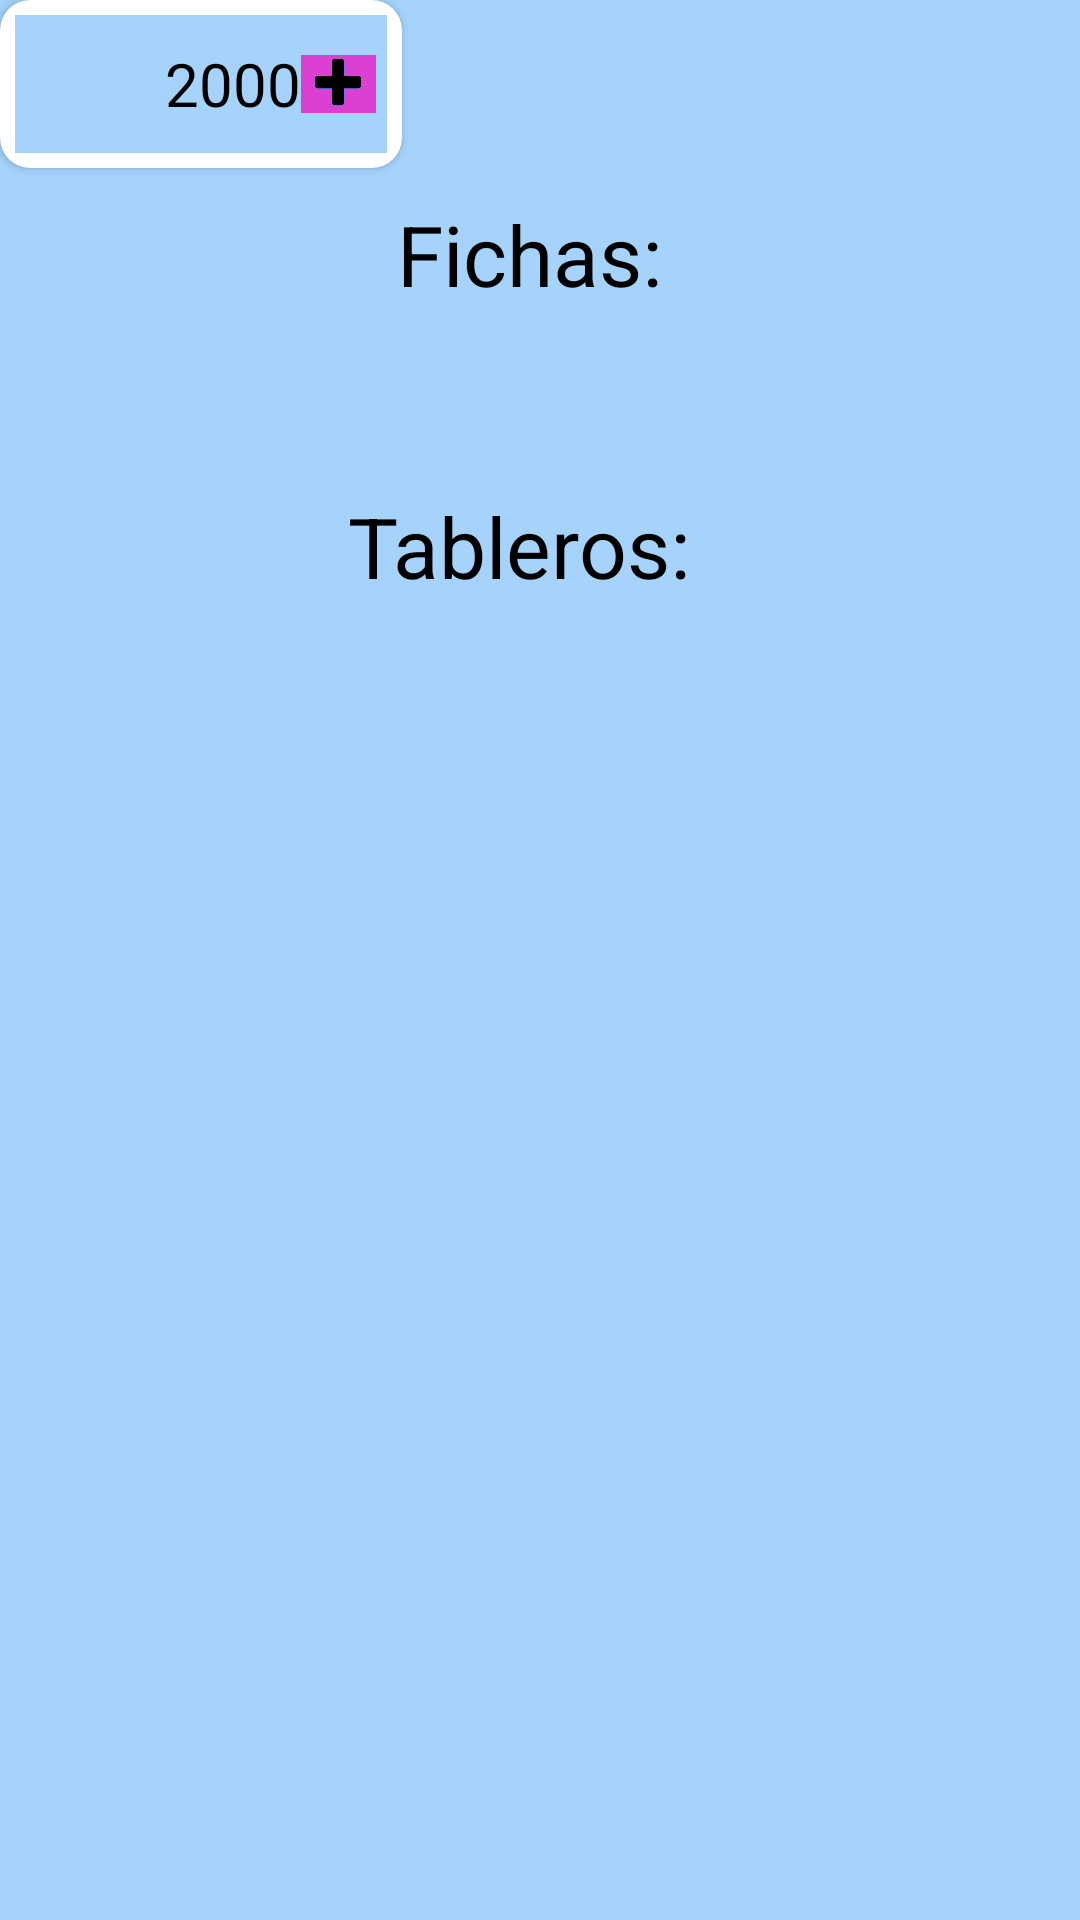

Produce the Android XML layout that renders to this screen, including the resource entries it uses.
<!-- AndroidManifest.xml: application theme Theme.3Raya1 -->
<!-- res/layout/activity_shop.xml -->
<?xml version="1.0" encoding="utf-8"?>
<LinearLayout xmlns:android="http://schemas.android.com/apk/res/android"
    xmlns:app="http://schemas.android.com/apk/res-auto"
    xmlns:tools="http://schemas.android.com/tools"
    android:layout_width="match_parent"
    android:layout_height="match_parent"
    android:orientation="vertical"
    android:background="@color/background"
    tools:context=".activities.Shop">

    <androidx.cardview.widget.CardView
        android:id="@+id/cv"
        android:layout_width="134dp"
        android:layout_height="56dp"
        app:cardCornerRadius="10dp"
        android:background="@color/background"
        android:onClick="toShopCurrency"
        app:contentPadding="5dp">

        <LinearLayout
            android:layout_width="match_parent"
            android:layout_height="wrap_content"
            android:gravity="center_vertical"
            android:background="@color/background"
            android:orientation="horizontal">

            <ImageView
                android:id="@+id/money"
                android:layout_width="50dp"
                android:layout_height="50dp"
                app:srcCompat="@drawable/moneda" />

            <TextView
                android:id="@+id/monedasOwn"
                android:layout_width="wrap_content"
                android:layout_height="wrap_content"
                android:text="2000"
                android:textColor="@color/black"
                android:textSize="20dp" />

            <ImageView
                android:layout_width="25dp"
                android:layout_height="match_parent"
                app:srcCompat="@drawable/plus" />
        </LinearLayout>
    </androidx.cardview.widget.CardView>

    <TextView
        android:layout_width="wrap_content"
        android:layout_height="wrap_content"
        android:text="Fichas: "
        android:textSize="28dp"
        android:layout_marginTop="10dp"
        android:textColor="@color/black"
        android:layout_gravity="center_horizontal"/>
    <androidx.recyclerview.widget.RecyclerView
        android:id="@+id/horizontalRv"
        android:layout_width="wrap_content"
        android:layout_height="wrap_content"
        android:layout_marginTop="20dp"
        android:scrollbars="horizontal"/>

    <TextView
        android:layout_width="wrap_content"
        android:layout_height="wrap_content"
        android:text="Tableros:  "
        android:textSize="28dp"
        android:textColor="@color/black"
        android:layout_marginTop="40dp"
        android:layout_gravity="center_horizontal"/>

    <androidx.recyclerview.widget.RecyclerView
        android:id="@+id/horizontalRv2"
        android:layout_width="wrap_content"
        android:layout_height="wrap_content"
        android:layout_marginTop="20dp"
        android:scrollbars="horizontal"/>

</LinearLayout>
<!-- resources referenced by this layout -->
<resources>
  <color name="background">#FCA4D3FB</color>
  <color name="black">#FF000000</color>
  <!-- drawable plus: png bitmap (drawable, 4824 bytes) -->
  <style name="Theme.3Raya1" parent="Theme.MaterialComponents.DayNight.NoActionBar">
          
          <item name="colorPrimary">@color/purple_500</item>
          <item name="colorPrimaryVariant">@color/purple_700</item>
          <item name="colorOnPrimary">@color/white</item>
          
          <item name="colorSecondary">@color/teal_200</item>
          <item name="colorSecondaryVariant">@color/teal_700</item>
          <item name="colorOnSecondary">@color/black</item>
          
          <item name="android:statusBarColor" tools:targetApi="l">?attr/colorPrimaryVariant</item>
          
      </style>
  <color name="purple_500">#FF6200EE</color>
  <color name="purple_700">#FF3700B3</color>
  <color name="white">#FFFFFFFF</color>
  <color name="teal_200">#FF03DAC5</color>
  <color name="teal_700">#FF018786</color>
</resources>
